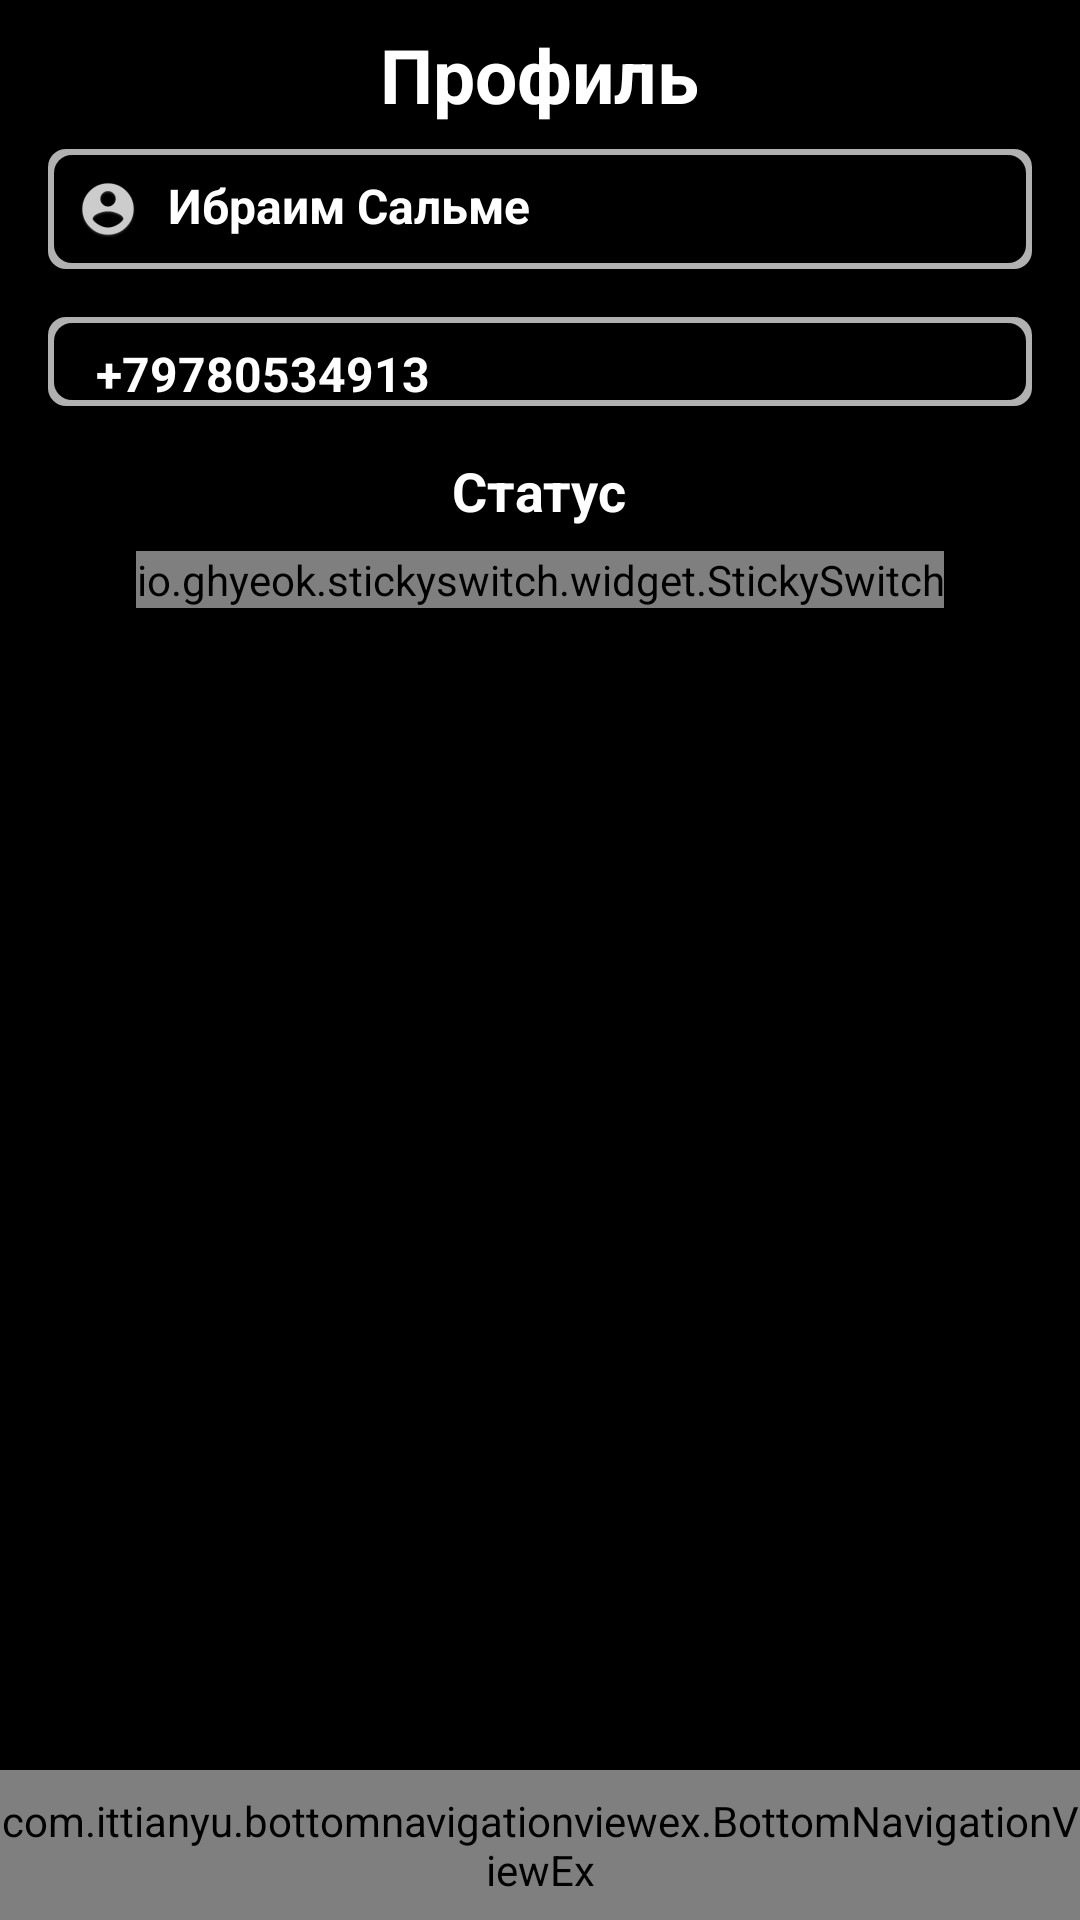

Reconstruct the res/layout file that produces this screen, plus the resources it refers to.
<!-- AndroidManifest.xml: application theme MyTheme -->
<!-- res/layout/activity_person.xml -->
<?xml version="1.0" encoding="utf-8"?>
<RelativeLayout
    android:background="@color/colorBlack"
    xmlns:app="http://schemas.android.com/apk/res-auto"
    xmlns:android="http://schemas.android.com/apk/res/android"
    android:layout_width="match_parent"
    android:layout_height="match_parent">
    <LinearLayout
        android:orientation="vertical"
        android:layout_width="match_parent"
        android:layout_height="wrap_content">



    <TextView
        android:layout_gravity="center_horizontal"
        android:id="@+id/title"
        android:layout_width="wrap_content"
        android:layout_height="wrap_content"
        android:layout_marginTop="8dp"
        android:textColor="@color/colorWhite"
        android:text="@string/profil"
        android:textStyle="bold"
        android:textSize="25sp" />

    <LinearLayout
        android:layout_marginTop="8dp"
        android:background="@drawable/item_background"
        android:orientation="horizontal"
        android:layout_marginRight="16dp"
        android:layout_marginLeft="16dp"
        android:layout_width="match_parent"
        android:layout_height="wrap_content">
        <ImageView
            android:layout_margin="8dp"
            android:src="@drawable/ic_profil"
            android:layout_marginLeft="16dp"
            android:layout_width="wrap_content"
            android:layout_height="wrap_content"/>
        <TextView
            android:text="Ибраим Сальме"
            android:layout_gravity="top"
            android:layout_marginRight="16dp"
            android:layout_marginTop="8dp"
            android:textSize="16sp"
            android:textStyle="bold"
            android:layout_width="match_parent"
            android:layout_height="wrap_content"
            android:textColor="@color/colorWhite"
            android:layout_marginEnd="16dp" />
    </LinearLayout>
    <LinearLayout
        android:layout_marginTop="16dp"
        android:background="@drawable/item_background"
        android:orientation="horizontal"
        android:layout_marginRight="16dp"
        android:layout_marginLeft="16dp"
        android:layout_width="match_parent"
        android:layout_height="wrap_content">
        <ImageView
            android:layout_margin="8dp"
            android:src="@drawable/ic_phone"
            android:layout_marginLeft="16dp"
            android:layout_width="wrap_content"
            android:layout_height="wrap_content"/>
        <TextView
            android:text="+79780534913"
            android:layout_gravity="top"
            android:layout_marginRight="16dp"
            android:layout_marginTop="8dp"
            android:textSize="16sp"
            android:textStyle="bold"
            android:layout_width="match_parent"
            android:layout_height="wrap_content"
            android:textColor="@color/colorWhite"
            android:layout_marginEnd="16dp" />
    </LinearLayout>
        <TextView
            android:textSize="18sp"
            android:textStyle="bold"
            android:textColor="@color/colorWhite"
            android:text="Cтатус"
            android:layout_marginTop="16dp"
            android:layout_gravity="center_horizontal"
            android:layout_width="wrap_content"
            android:layout_height="wrap_content"/>

            <io.ghyeok.stickyswitch.widget.StickySwitch
                android:layout_marginTop="8dp"
                android:layout_gravity="center_horizontal"
                android:id="@+id/sticky"
                android:layout_width="wrap_content"
                android:layout_height="wrap_content"
                app:ss_iconSize="20dp"
                app:ss_iconPadding="3dp"
                app:ss_leftIcon="@drawable/ic_accept"
                app:ss_leftText="Активен"
                app:ss_rightIcon="@drawable/ic_no_accept"
                app:ss_rightText="НеАктивен"
                app:ss_selectedTextSize="13sp"
                app:ss_sliderBackgroundColor="@color/colorBlack"
                app:ss_switchColor="@color/colorBlue"
                app:ss_textColor="@color/colorWhite"
                app:ss_textSize="12sp"/>
    </LinearLayout>


    <include layout="@layout/bottom_navigation_view_ex"
        android:layout_gravity="bottom"
        android:layout_height="50dp"
        android:layout_width="match_parent" />

</RelativeLayout>
<!-- res/layout/bottom_navigation_view_ex.xml (included above) -->
<?xml version="1.0" encoding="utf-8"?>
<merge
    xmlns:android="http://schemas.android.com/apk/res/android"
    xmlns:app="http://schemas.android.com/apk/res-auto">

    <RelativeLayout
        android:layout_height="50dp"
        android:layout_width="match_parent"
        android:layout_alignParentBottom="true">
        <com.ittianyu.bottomnavigationviewex.BottomNavigationViewEx
            android:id="@+id/bottom_navigation_view_ex"
            android:layout_width="match_parent"
            android:layout_height="match_parent"
            android:background="@color/colorGreyWhite"
            app:menu="@menu/bottom_navigation_menu">
        </com.ittianyu.bottomnavigationviewex.BottomNavigationViewEx>

    </RelativeLayout>

</merge>
<!-- resources referenced by this layout -->
<resources>
  <color name="colorBlack">#000000</color>
  <color name="colorBlue">#008BFA</color>
  <color name="colorGreyWhite">#8F6E6E6E</color>
  <color name="colorWhite">#FFFFFF</color>
  <!-- drawable ic_profil: png bitmap (drawable-hdpi, 692 bytes) -->
  <!-- drawable item_background (drawable) -->
  <?xml version="1.0" encoding="utf-8"?>
  <layer-list xmlns:android="http://schemas.android.com/apk/res/android">
  
      <item>
          <shape  android:shape="rectangle">
              <solid android:color="@color/colorGrey" />
              <corners android:radius="6dp" />
  
          </shape>
      </item>
  
      
      <item
          android:left="2dp"
          android:bottom="2dp"
          android:top="2dp"
          android:right="2dp">
  
          <shape  android:shape="rectangle">
              <solid android:color="@color/colorBlack" />
              <corners android:radius="6dp" />
  
  
          </shape>
  
      </item>
  
  </layer-list>
  <string name="profil">Профиль</string>
  <style name="MyTheme" parent="Theme.AppCompat.Light.NoActionBar">
          <item name="android:windowNoTitle">true</item>
          <item name="android:windowFullscreen">true</item>
          <item name="colorPrimary">@color/colorPrimary</item>
      </style>
  <color name="colorGrey">#B1B1B1</color>
  <color name="colorPrimary">#6200EE</color>
</resources>
